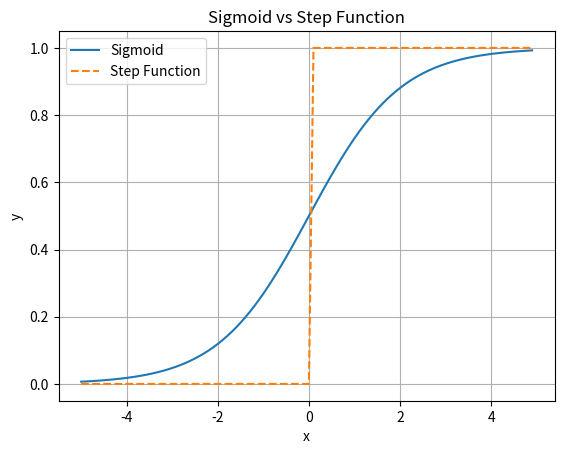

Recreate this plot in Python.
import numpy as np
import matplotlib.pyplot as plt


# 시그모이드 함수
def sigmoid(x):
    return 1 / (1 + np.exp(-x))


# 계단 함수
def step_function(x):
    return np.array(x > 0, dtype=np.int_)


# x값의 범위 설정
x = np.arange(-5.0, 5.0, 0.1)

# 각 함수 계산
sigmoid_y = sigmoid(x)
step_y = step_function(x)

# 결과 시각화
plt.plot(x, sigmoid_y, label="Sigmoid")
plt.plot(x, step_y, label="Step Function", linestyle='--')
plt.title("Sigmoid vs Step Function")
plt.xlabel("x")
plt.ylabel("y")
plt.legend()
plt.grid()
plt.show()
